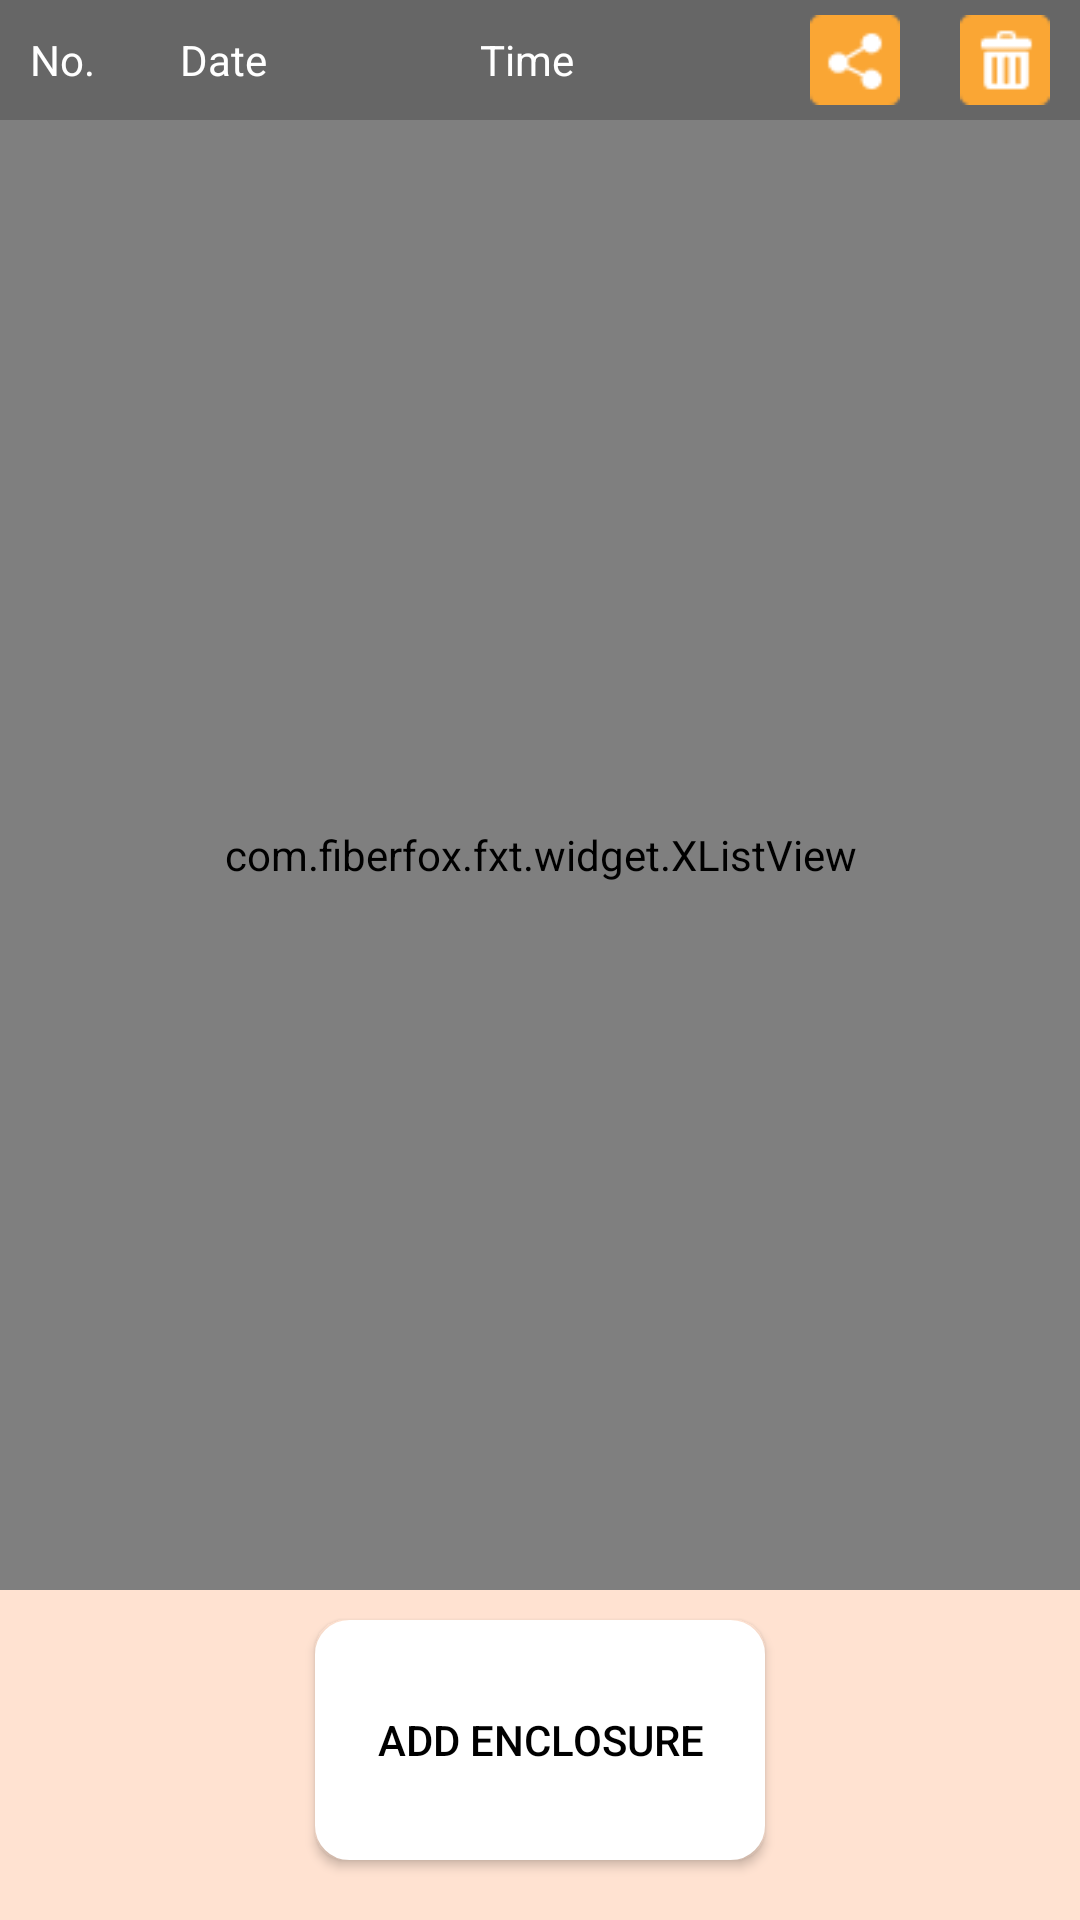

Android layout source for this screen:
<!-- AndroidManifest.xml: application theme Theme.FXT -->
<!-- res/layout/activity_enclosure_history.xml -->
<?xml version="1.0" encoding="utf-8"?>
<androidx.constraintlayout.widget.ConstraintLayout xmlns:android="http://schemas.android.com/apk/res/android"
    xmlns:app="http://schemas.android.com/apk/res-auto"
    xmlns:tools="http://schemas.android.com/tools"
    android:layout_width="match_parent"
    android:layout_height="match_parent"
    android:background="@color/main_color">

    <LinearLayout
        android:layout_width="match_parent"
        android:layout_height="40dp"
        android:orientation="horizontal"
        android:background="@color/dark_gray"
        android:id="@+id/llMain"
        app:layout_constraintTop_toTopOf="parent"
        app:layout_constraintLeft_toLeftOf="parent"
        app:layout_constraintRight_toRightOf="parent">
        <RadioButton
            android:layout_width="0dp"
            android:layout_height="wrap_content"
            android:layout_weight="0.1"
            android:id="@+id/rbMain"
            android:visibility="invisible"/>

        <TextView
            android:layout_width="0dp"
            android:layout_height="wrap_content"
            android:textColor="@color/white"
            android:layout_weight="0.5"
            android:id="@+id/tvFirst"
            android:text="No." />

        <TextView
            android:layout_width="0dp"
            android:layout_height="wrap_content"
            android:layout_weight="1"
            android:textColor="@color/white"
            android:id="@+id/tvDate"
            android:text="Date" />
        <TextView
            android:layout_width="0dp"
            android:layout_height="wrap_content"
            android:layout_weight="1"
            android:textColor="@color/white"
            android:id="@+id/tvSecond"
            android:text="Time" />

        <ImageView
            android:layout_width="40dp"
            android:layout_height="40dp"
            android:padding="5dp"
            android:id="@+id/iv_share"
            android:layout_weight="0.1"
            android:src="@drawable/ic_share"/>
        <ImageView
            android:layout_width="40dp"
            android:layout_height="40dp"
            android:padding="5dp"
            android:id="@+id/iv_delete"
            android:layout_weight="0.1"
            android:src="@drawable/ic_trash"/>
    </LinearLayout>

    <LinearLayout
        android:layout_width="match_parent"
        android:layout_height="0dp"
        android:orientation="horizontal"
        app:layout_constraintLeft_toLeftOf="parent"
        app:layout_constraintRight_toRightOf="parent"
        app:layout_constraintTop_toBottomOf="@+id/llMain"
        app:layout_constraintBottom_toTopOf="@+id/rlEnclosure">


        <com.fiberfox.fxt.widget.XListView
            android:id="@+id/listView_"
            android:layout_width="match_parent"
            android:layout_height="match_parent"
            android:dividerHeight="1dp"
            android:divider="@color/main_color"
            android:measureAllChildren="true"
            android:choiceMode="multipleChoice">

        </com.fiberfox.fxt.widget.XListView>
        <TextView
            android:id="@+id/fusion_data_list_tv_tip"
            android:layout_width="match_parent"
            android:layout_height="wrap_content"
            android:textSize="18sp"
            android:text="No data"
            android:gravity="center"
            android:layout_gravity="center"/>


    </LinearLayout>
    <LinearLayout
        android:layout_width="wrap_content"
        android:layout_height="wrap_content"
        android:orientation="vertical"
        tools:ignore="MissingConstraints">



    </LinearLayout>

    <RelativeLayout
        android:layout_width="match_parent"
        android:layout_height="100dp"
        android:gravity="center"
        android:layout_margin="10dp"
        android:id="@+id/rlEnclosure"
        app:layout_constraintBottom_toBottomOf="parent"
        app:layout_constraintLeft_toLeftOf="parent"
        app:layout_constraintRight_toRightOf="parent">

        <Button
            android:id="@+id/btn_camera"
            android:layout_width="150dp"
            android:layout_height="80dp"
            android:background="@drawable/rounded_btn_white"
            android:drawableTop="@drawable/ic_baseline_camera_alt_24"
            android:padding="3dp"
            android:text="Add Enclosure"
            android:textColor="@color/black"

            />

    </RelativeLayout>

    <RelativeLayout
        android:layout_width="match_parent"
        android:layout_height="match_parent"
        android:id="@+id/rlProgress"
        android:clickable="true"
        android:visibility="gone"
        android:background="#66666666"
        android:focusable="true">

        <ProgressBar
            android:layout_width="wrap_content"
            android:layout_height="wrap_content"
            android:layout_centerInParent="true"/>


    </RelativeLayout>
</androidx.constraintlayout.widget.ConstraintLayout>
<!-- resources referenced by this layout -->
<resources>
  <color name="black">#FF000000</color>
  <color name="dark_gray">#666666</color>
  <color name="main_color">#FFE2D1</color>
  <color name="white">#FFFFFFFF</color>
  <!-- drawable ic_share: png bitmap (drawable, 693 bytes) -->
  <!-- drawable ic_trash: png bitmap (drawable, 612 bytes) -->
  <!-- drawable rounded_btn_white (drawable) -->
  <?xml version="1.0" encoding="UTF-8"?>
  <shape xmlns:android="http://schemas.android.com/apk/res/android">
      <solid android:color="@color/white"/>
      <corners android:radius="10dp" />
      <stroke android:width = "3dp" android:color = "@color/white"/>
      <padding android:left="0dip" android:top="0dip" android:right="0dip" android:bottom="0dip" />
  </shape>
  <style name="Theme.FXT" parent="Theme.MaterialComponents.DayNight.DarkActionBar">
          
          <item name="android:windowIsTranslucent">false</item>
          <item name="colorPrimary">@color/purple_500</item>
          <item name="colorPrimaryVariant">@color/main_color</item>
          <item name="colorOnPrimary">@color/white</item>
          
          <item name="colorSecondary">@color/teal_200</item>
          <item name="colorSecondaryVariant">@color/teal_700</item>
          <item name="colorOnSecondary">@color/black</item>
          
          <item name="android:statusBarColor" tools:targetApi="l">?attr/colorPrimaryVariant</item>
          
      </style>
  <color name="purple_500">#EA8235</color>
  <color name="teal_200">#FF03DAC5</color>
  <color name="teal_700">#FF018786</color>
</resources>
